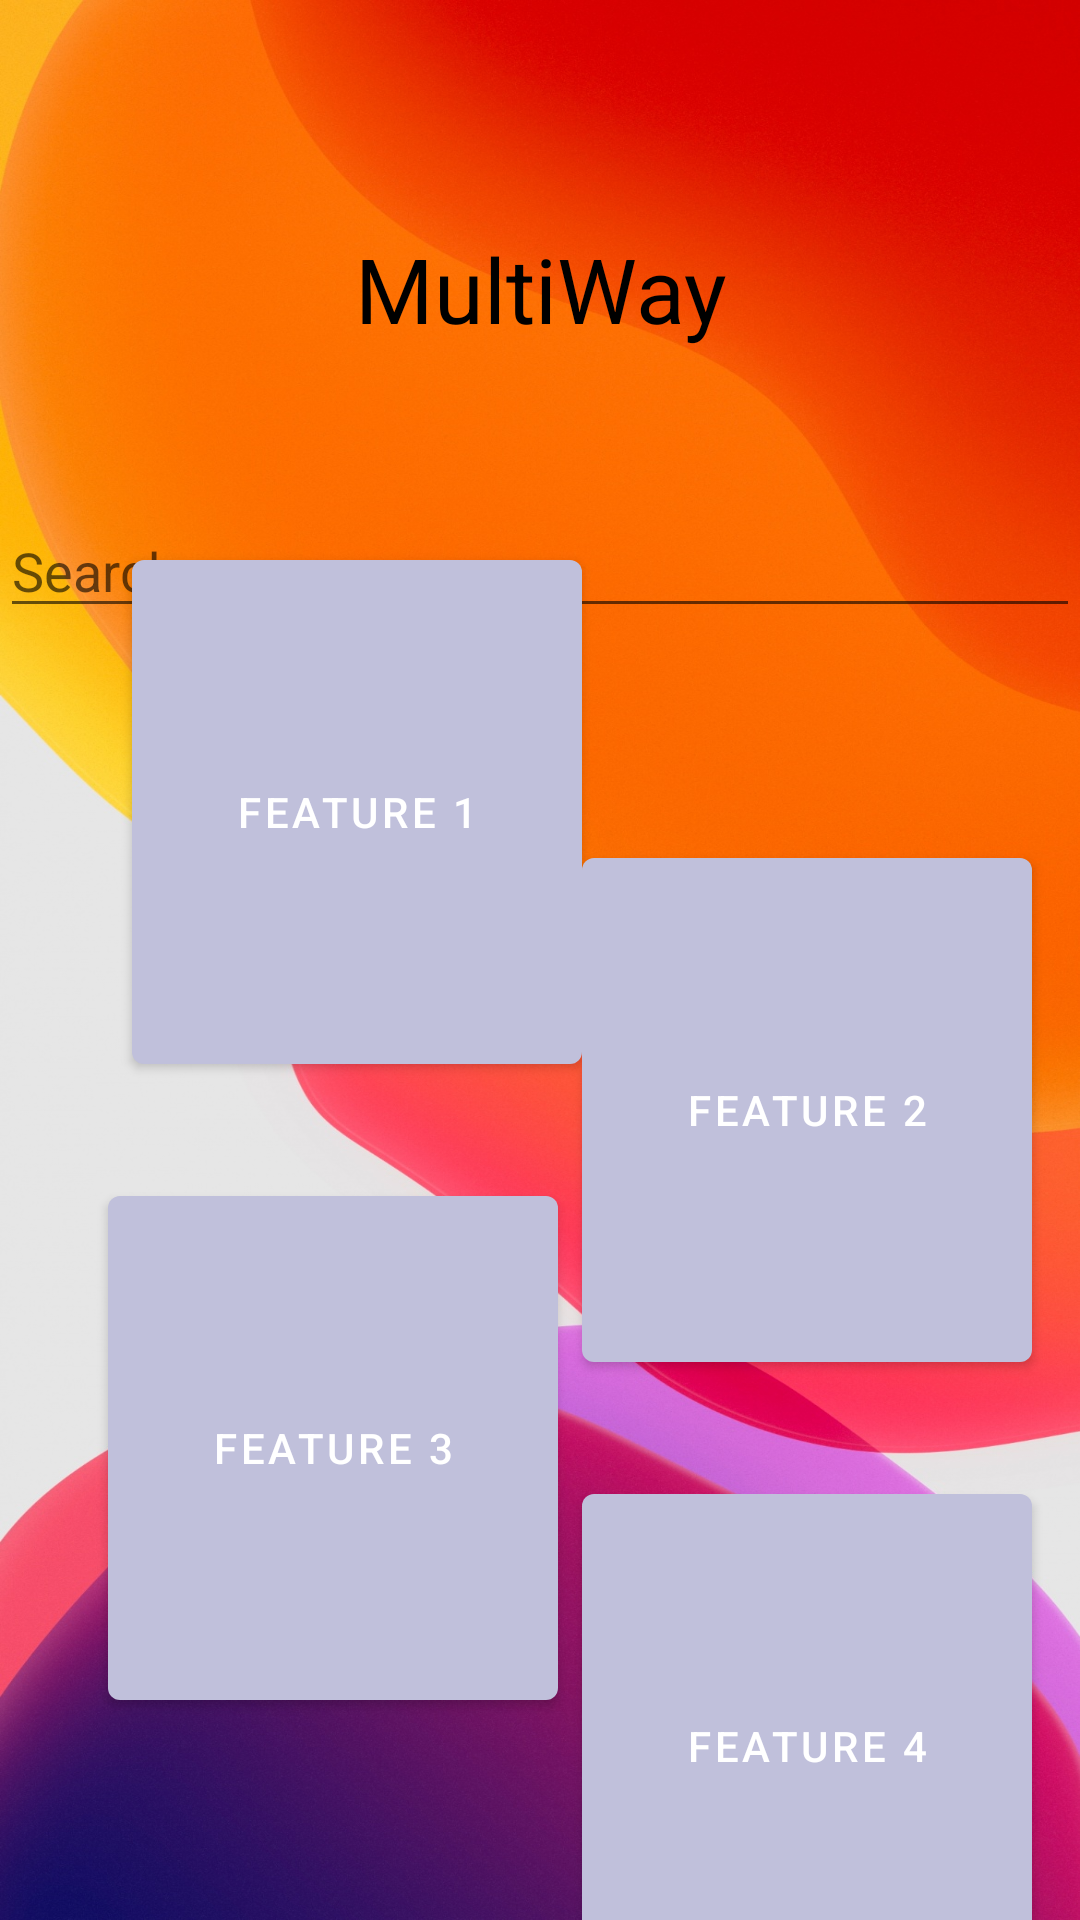

Android layout source for this screen:
<!-- AndroidManifest.xml: application theme Theme.MultiWay -->
<!-- res/layout/fragment_slideshow.xml -->
<?xml version="1.0" encoding="utf-8"?>
<androidx.constraintlayout.widget.ConstraintLayout xmlns:android="http://schemas.android.com/apk/res/android"
    xmlns:app="http://schemas.android.com/apk/res-auto"
    xmlns:tools="http://schemas.android.com/tools"
    android:layout_width="match_parent"
    android:layout_height="match_parent"
    android:background="@drawable/pic7"
    tools:context=".ui.slideshow.SlideshowFragment">

    <androidx.constraintlayout.widget.ConstraintLayout
        android:layout_width="match_parent"
        android:layout_height="match_parent"
        android:background="@drawable/signup"
        tools:layout_editor_absoluteX="0dp"
        tools:layout_editor_absoluteY="0dp">


        <com.google.android.material.textfield.TextInputEditText
            android:id="@+id/searchBar2"
            android:layout_width="match_parent"
            android:layout_height="wrap_content"
            android:layout_marginTop="168dp"
            android:hint="Search..."
            android:inputType="text"
            app:layout_constraintStart_toStartOf="parent"
            app:layout_constraintTop_toTopOf="parent" />

        <com.google.android.material.button.MaterialButton
            android:id="@+id/btnFeature4"
            android:layout_width="150dp"
            android:layout_height="180dp"
            android:layout_marginTop="32dp"
            android:layout_marginEnd="16dp"
            android:text="Feature 4"
            app:iconGravity="textStart"
            app:layout_constraintBottom_toBottomOf="parent"
            app:layout_constraintEnd_toEndOf="parent"
            app:layout_constraintTop_toBottomOf="@id/btnFeature2"
            app:layout_constraintVertical_bias="0.0" />

        <com.google.android.material.button.MaterialButton
            android:id="@+id/btnFeature3"
            android:layout_width="150dp"
            android:layout_height="180dp"
            android:layout_marginStart="36dp"
            android:layout_marginTop="32dp"
            android:text="Feature 3"
            app:iconGravity="textStart"
            app:layout_constraintStart_toStartOf="parent"
            app:layout_constraintTop_toBottomOf="@+id/btnFeature1" />

        <com.google.android.material.button.MaterialButton
            android:id="@+id/btnFeature2"
            android:layout_width="150dp"
            android:layout_height="180dp"
            android:layout_marginTop="280dp"
            android:layout_marginEnd="16dp"
            android:text="Feature 2"
            app:iconGravity="textStart"
            app:layout_constraintEnd_toEndOf="parent"
            app:layout_constraintTop_toTopOf="parent" />

        <com.google.android.material.button.MaterialButton
            android:id="@+id/btnFeature1"
            android:layout_width="150dp"
            android:layout_height="180dp"
            android:layout_marginStart="44dp"
            android:text="Feature 1"
            app:iconGravity="textStart"
            app:layout_constraintBottom_toBottomOf="parent"
            app:layout_constraintStart_toStartOf="parent"
            app:layout_constraintTop_toTopOf="parent"
            app:layout_constraintVertical_bias="0.393" />

        <TextView
            android:id="@+id/textView2"
            android:layout_width="304dp"
            android:layout_height="50dp"
            android:layout_marginTop="76dp"
            android:text="MultiWay"
            android:textAlignment="center"
            android:textColor="@color/black"
            android:textSize="30dp"
            app:layout_constraintEnd_toEndOf="parent"
            app:layout_constraintStart_toStartOf="parent"
            app:layout_constraintTop_toTopOf="parent" />

        <androidx.constraintlayout.widget.Guideline
            android:id="@+id/guideline"
            android:layout_width="wrap_content"
            android:layout_height="wrap_content"
            android:orientation="horizontal"
            app:layout_constraintGuide_begin="20dp" />

    </androidx.constraintlayout.widget.ConstraintLayout>

</androidx.constraintlayout.widget.ConstraintLayout>
<!-- resources referenced by this layout -->
<resources>
  <color name="black">#FF000000</color>
  <!-- drawable pic7: jpg bitmap (drawable, 266845 bytes) -->
  <!-- drawable signup: jpg bitmap (drawable, 529357 bytes) -->
  <style name="Theme.MultiWay" parent="Theme.MaterialComponents.DayNight.NoActionBar">
          
          <item name="colorPrimary">@color/lavender</item>
          <item name="colorPrimaryVariant">@color/lavender</item>
          <item name="colorOnPrimary">@color/white</item>
          
          <item name="colorSecondary">@color/teal_200</item>
          <item name="colorSecondaryVariant">@color/teal_700</item>
          <item name="colorOnSecondary">@color/black</item>
          
          <item name="android:statusBarColor">?attr/colorPrimaryVariant</item>
          
      </style>
  <color name="lavender">#C0C0DB</color>
  <color name="white">#FFFFFFFF</color>
  <color name="teal_200">#FF03DAC5</color>
  <color name="teal_700">#FF018786</color>
</resources>
